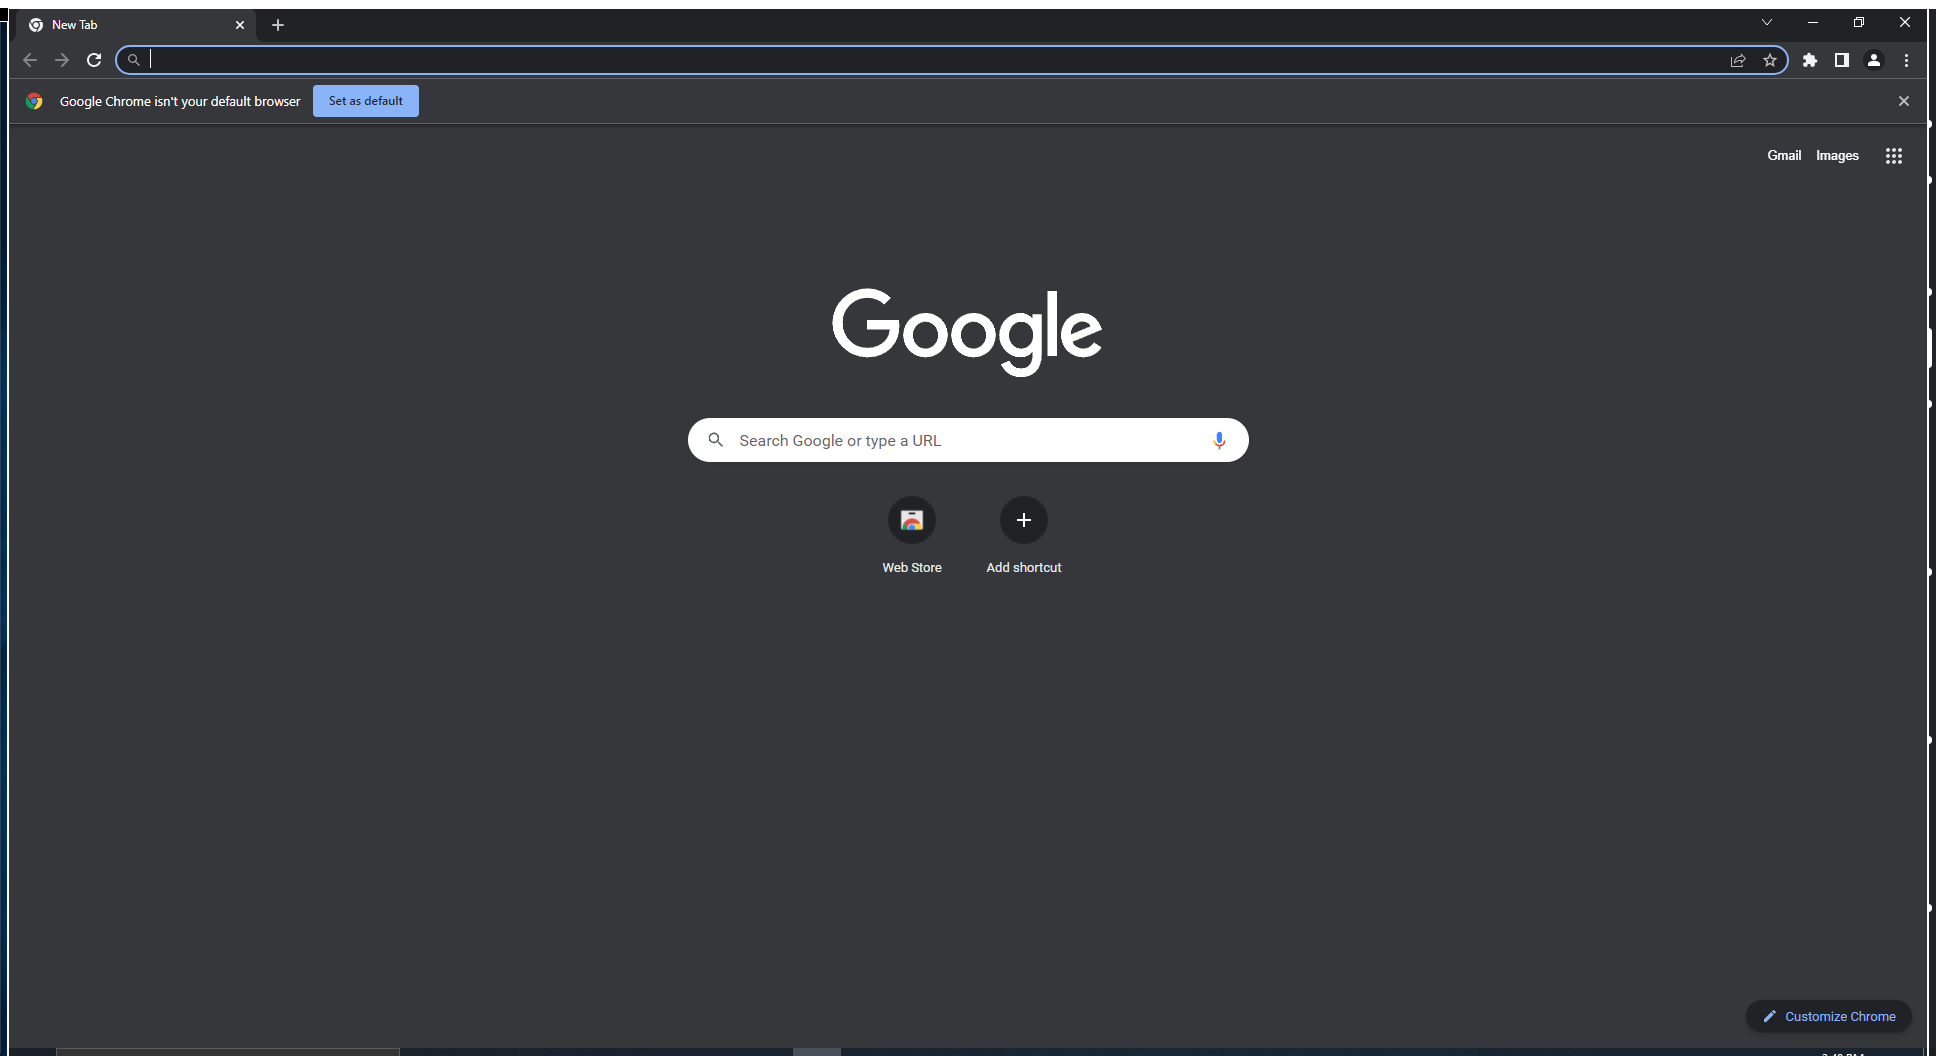
Workflow: Main

Step 1: Use Browser Chrome: New Tab in window 'New Tab' (chrome.exe)

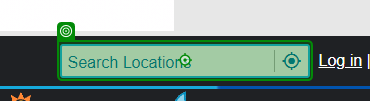
Step 2: type "userInput" into 'INPUT wuSearch'

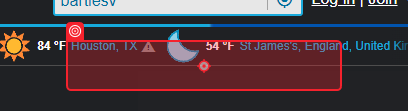
Step 3: click

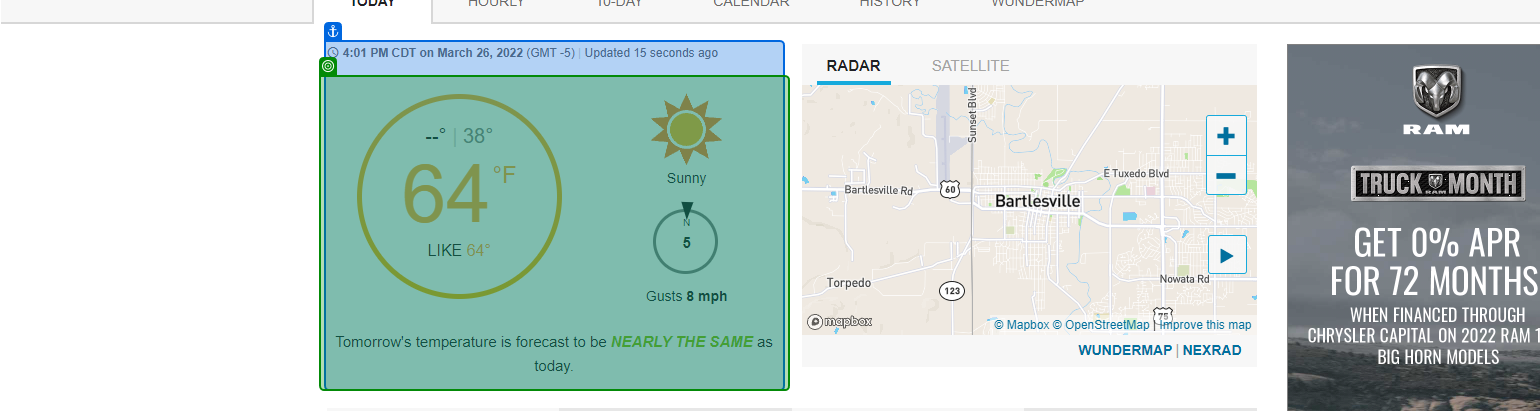
Step 4: screenshot-of of 'access_time 4:01'

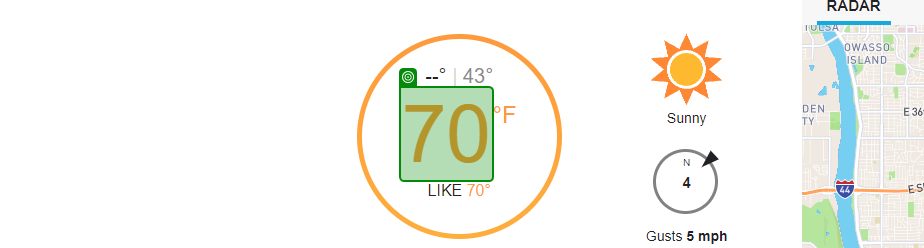
Step 5: get-text

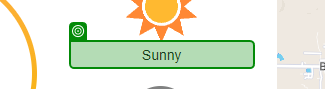
Step 6: get-text